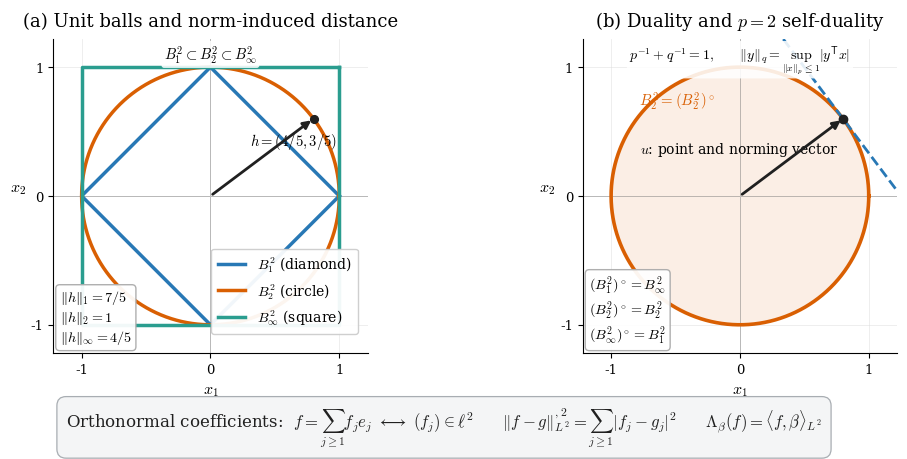

Reproduce this figure in Python.
#!/usr/bin/env python3


from __future__ import annotations

import argparse
from pathlib import Path

import matplotlib

matplotlib.use("Agg")

import matplotlib.pyplot as plt
import numpy as np


BLUE = "#2878B5"
ORANGE = "#D95F02"
GREEN = "#2A9D8F"
INK = "#202020"
GRID = "#D9D9D9"


def _style() -> None:
    plt.rcParams.update(
        {
            "font.family": "serif",
            "font.size": 11.5,
            "axes.titlesize": 13.0,
            "axes.labelsize": 11.5,
            "legend.fontsize": 10.0,
            "xtick.labelsize": 9.5,
            "ytick.labelsize": 9.5,
            "mathtext.fontset": "cm",
            "axes.spines.top": False,
            "axes.spines.right": False,
            "pdf.fonttype": 42,
            "ps.fonttype": 42,
        }
    )


def _finish_axis(ax: plt.Axes) -> None:
    ax.set_aspect("equal", adjustable="box")
    ax.set_xlim(-1.22, 1.22)
    ax.set_ylim(-1.22, 1.22)
    ax.set_xlabel(r"$x_1$")
    ax.set_ylabel(r"$x_2$", rotation=0, labelpad=9)
    ax.set_xticks([-1, 0, 1])
    ax.set_yticks([-1, 0, 1])
    ax.axhline(0, color="#9A9A9A", linewidth=0.65, zorder=0)
    ax.axvline(0, color="#9A9A9A", linewidth=0.65, zorder=0)
    ax.grid(color=GRID, linewidth=0.55, alpha=0.55)


def _unit_balls(ax: plt.Axes) -> None:
    theta = np.linspace(0.0, 2.0 * np.pi, 900)

    diamond = np.array([[1, 0], [0, 1], [-1, 0], [0, -1], [1, 0]])
    square = np.array([[1, 1], [-1, 1], [-1, -1], [1, -1], [1, 1]])

    ax.plot(
        diamond[:, 0],
        diamond[:, 1],
        color=BLUE,
        linewidth=2.5,
        label=r"$B_1^2$ (diamond)",
    )
    ax.plot(
        np.cos(theta),
        np.sin(theta),
        color=ORANGE,
        linewidth=2.5,
        label=r"$B_2^2$ (circle)",
    )
    ax.plot(
        square[:, 0],
        square[:, 1],
        color=GREEN,
        linewidth=2.5,
        label=r"$B_\infty^2$ (square)",
    )

    h = np.array([4.0 / 5.0, 3.0 / 5.0])
    ax.annotate(
        "",
        xy=h,
        xytext=(0, 0),
        arrowprops={"arrowstyle": "-|>", "color": INK, "lw": 2.0},
        zorder=5,
    )
    ax.scatter(*h, s=31, color=INK, zorder=6)
    ax.text(0.31, 0.39, r"$h=(4/5,3/5)$", fontsize=10.5)

    ax.text(
        -1.17,
        -1.17,
        r"$\|h\|_1=7/5$" "\n" r"$\|h\|_2=1$" "\n" r"$\|h\|_\infty=4/5$",
        ha="left",
        va="bottom",
        fontsize=10.2,
        bbox={"boxstyle": "round,pad=0.28", "fc": "white", "ec": "#AAAAAA", "alpha": 0.94},
    )
    ax.text(
        0.5,
        0.985,
        r"$B_1^2\subset B_2^2\subset B_\infty^2$",
        transform=ax.transAxes,
        ha="center",
        va="top",
        fontsize=10.4,
        bbox={"boxstyle": "round,pad=0.18", "fc": "white", "ec": "none", "alpha": 0.88},
    )
    ax.legend(loc="lower right", bbox_to_anchor=(0.99, 0.04), frameon=True, framealpha=0.94, borderpad=0.45)
    ax.set_title(r"(a) Unit balls and norm-induced distance", pad=9)
    _finish_axis(ax)


def _duality(ax: plt.Axes) -> None:
    theta = np.linspace(0.0, 2.0 * np.pi, 900)
    circle_x = np.cos(theta)
    circle_y = np.sin(theta)
    ax.fill(circle_x, circle_y, color=ORANGE, alpha=0.10, zorder=1)
    ax.plot(circle_x, circle_y, color=ORANGE, linewidth=2.6)

    u = np.array([4.0 / 5.0, 3.0 / 5.0])
    xx = np.linspace(-0.2, 1.22, 300)
    yy = (1.0 - u[0] * xx) / u[1]
    visible = (yy >= -1.22) & (yy <= 1.22)
    ax.plot(
        xx[visible],
        yy[visible],
        color=BLUE,
        linewidth=2.0,
        linestyle="--",
    )
    ax.annotate(
        "",
        xy=u,
        xytext=(0, 0),
        arrowprops={"arrowstyle": "-|>", "color": INK, "lw": 2.0},
        zorder=5,
    )
    ax.scatter(*u, s=36, color=INK, zorder=6)
    ax.text(
        u[0] - 0.04,
        u[1] - 0.17,
        r"$u$: point and norming vector",
        ha="right",
        va="top",
        fontsize=10.0,
    )
    ax.text(-0.78, 0.70, r"$B_2^2=(B_2^2)^\circ$", color=ORANGE, fontsize=10.7)

    ax.text(
        -1.17,
        -1.17,
        r"$(B_1^2)^\circ=B_\infty^2$" "\n"
        r"$(B_2^2)^\circ=B_2^2$" "\n"
        r"$(B_\infty^2)^\circ=B_1^2$",
        ha="left",
        va="bottom",
        fontsize=10.2,
        bbox={"boxstyle": "round,pad=0.28", "fc": "white", "ec": "#AAAAAA", "alpha": 0.94},
    )
    ax.text(
        0.5,
        0.985,
        r"$p^{-1}+q^{-1}=1,\qquad"
        r"\|y\|_q=\sup_{\|x\|_p\leq1}|y^\mathsf{T}x|$",
        transform=ax.transAxes,
        ha="center",
        va="top",
        fontsize=10.0,
        bbox={"boxstyle": "round,pad=0.18", "fc": "white", "ec": "none", "alpha": 0.88},
    )
    ax.set_title(r"(b) Duality and $p=2$ self-duality", pad=9)
    _finish_axis(ax)


def make_figure(output: Path) -> None:
    _style()
    fig, axes = plt.subplots(1, 2, figsize=(10.4, 4.95))
    _unit_balls(axes[0])
    _duality(axes[1])

    fig.subplots_adjust(left=0.075, right=0.985, top=0.89, bottom=0.255, wspace=0.27)
    bridge = (
        r"Orthonormal coefficients:  "
        r"$f=\sum_{j\geq1}f_j e_j\ \longleftrightarrow\ (f_j)\in\ell^2$"
        r"$\qquad\|f-g\|_{L^2}^{,2}=\sum_{j\geq1}|f_j-g_j|^2$"
        r"$\qquad\Lambda_\beta(f)=\langle f,\beta\rangle_{L^2}$"
    )
    fig.text(
        0.5,
        0.105,
        bridge,
        ha="center",
        va="center",
        fontsize=12.0,
        color=INK,
        bbox={"boxstyle": "round,pad=0.55", "fc": "#F4F5F6", "ec": "#A8ADB2", "lw": 0.9},
    )
    output.parent.mkdir(parents=True, exist_ok=True)
    fig.savefig(output, format="pdf", bbox_inches="tight", pad_inches=0.08)
    plt.close(fig)


def parse_args() -> argparse.Namespace:
    parser = argparse.ArgumentParser(description=__doc__)
    parser.add_argument(
        "--output",
        type=Path,
        default=Path("figures/lp_duality_geometry.pdf"),
        help="Destination vector-PDF path.",
    )
    return parser.parse_args()


if __name__ == "__main__":
    args = parse_args()
    make_figure(args.output)
    print(f"Wrote {args.output.resolve()}")
